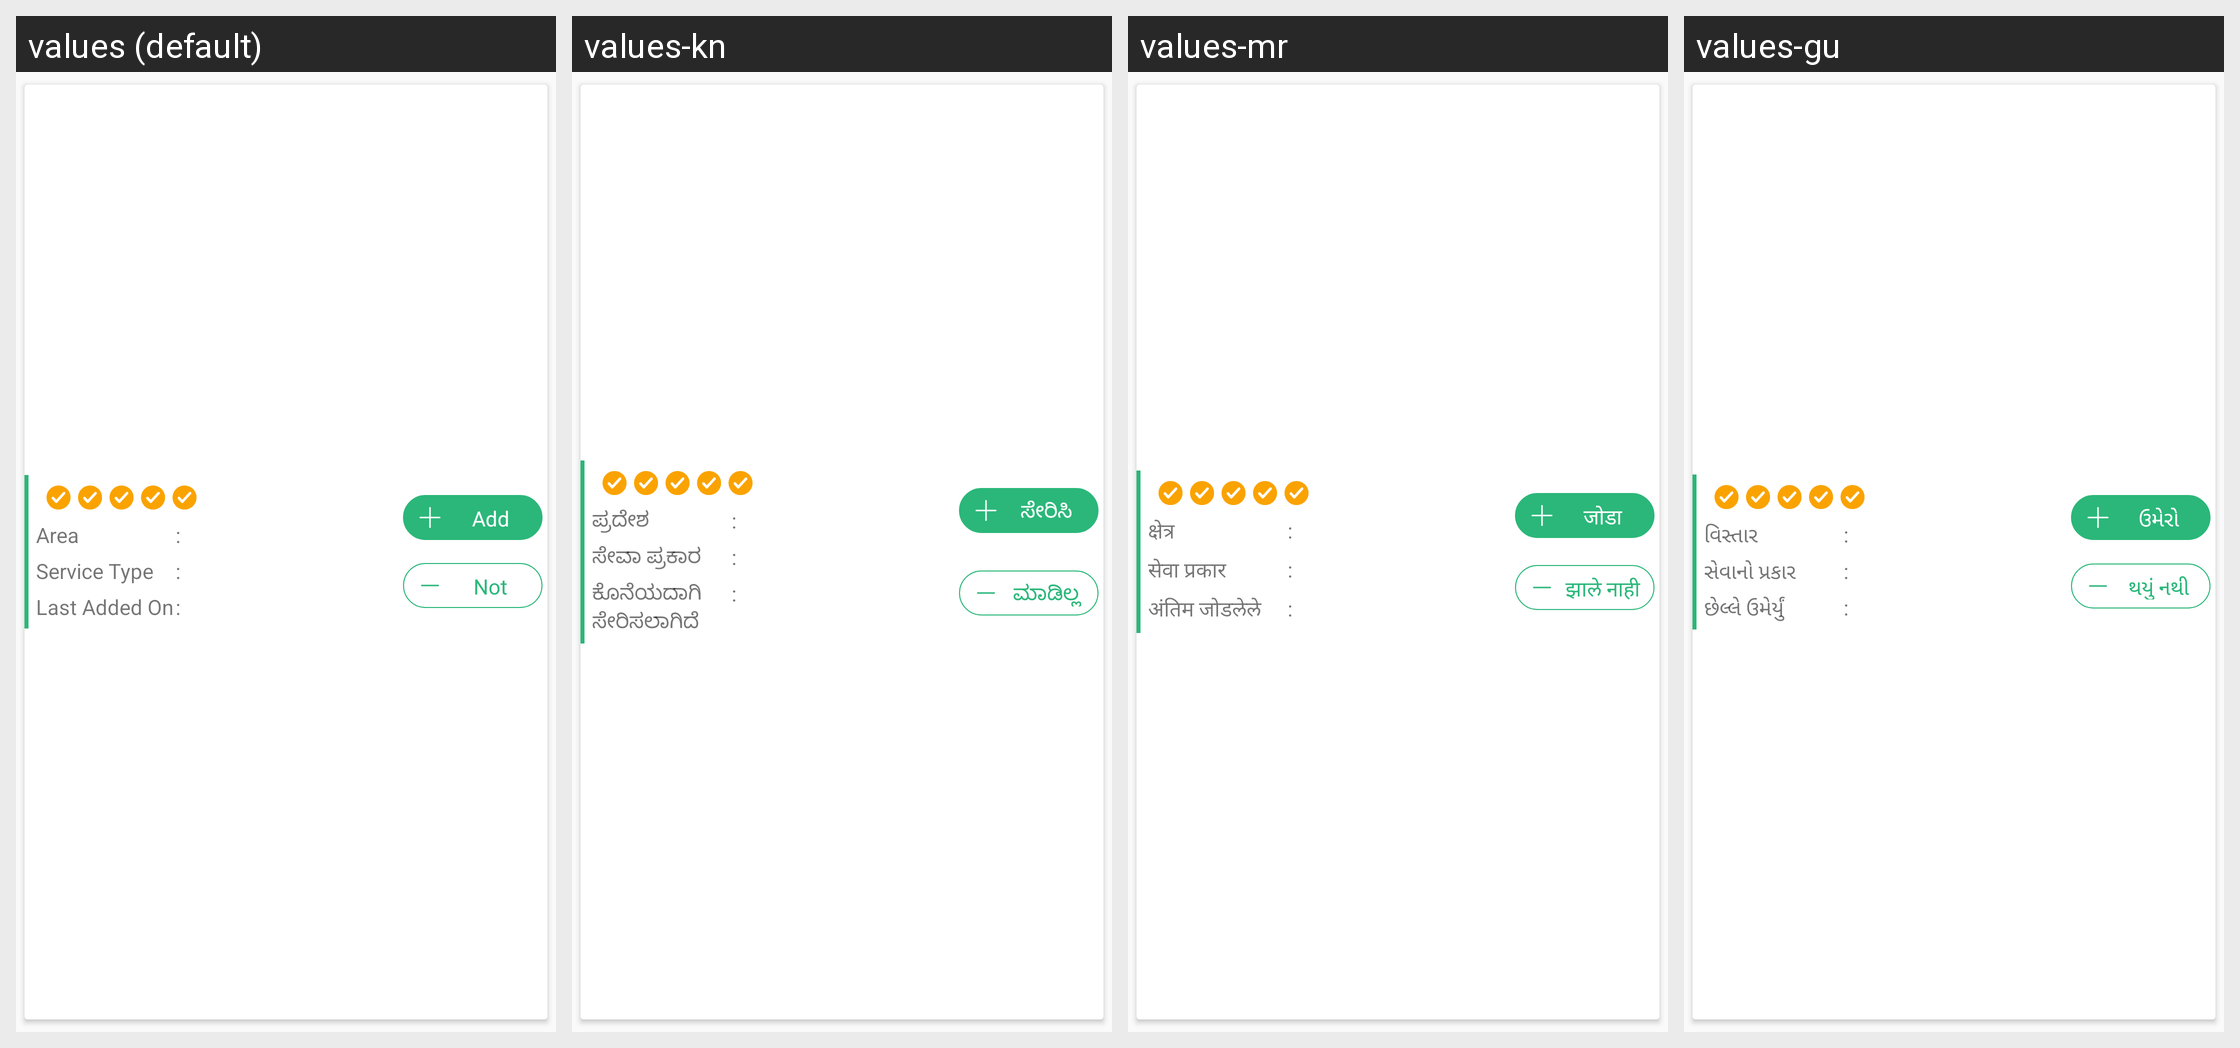

This grid shows one Android layout under several languages. Give, for every string resource on the screen, its name, the default text and each shown locale's text.
Android screen res/layout/onsite_list_adapter.xml rendered under 4 locales, left to right: values (default), values-kn, values-mr, values-gu. Device: Nexus 5 (rendered at 1080×1920; each locale shown at half size, 540×960, under a caption strip naming it); theme AppTheme.
Other locales in the repository, not shown: values-hi, values-ta, values-te.
Strings drawn on this screen, with the default value and each locale's value (text and hints the layout hard-codes, and strings that could not be matched under every locale, appear in the picture but are not listed):

area_onsite
  values: Area
  values-kn: ಪ್ರದೇಶ
  values-mr: क्षेत्र
  values-gu: વિસ્તાર

service_type_onsite
  values: Service Type
  values-kn: ಸೇವಾ ಪ್ರಕಾರ
  values-mr: सेवा प्रकार
  values-gu: સેવાનો પ્રકાર

last_added_on_onsite
  values: Last Added On
  values-kn: ಕೊನೆಯದಾಗಿ ಸೇರಿಸಲಾಗಿದೆ
  values-mr: अंतिम जोडलेले
  values-gu: છેલ્લે ઉમેર્યું

add_oniste
  values: Add
  values-kn: ಸೇರಿಸಿ
  values-mr: जोडा
  values-gu: ઉમેરો

not_done_onsite
  values: Not Done
  values-kn: ಮಾಡಿಲ್ಲ
  values-mr: झाले नाही
  values-gu: થયું નથી
